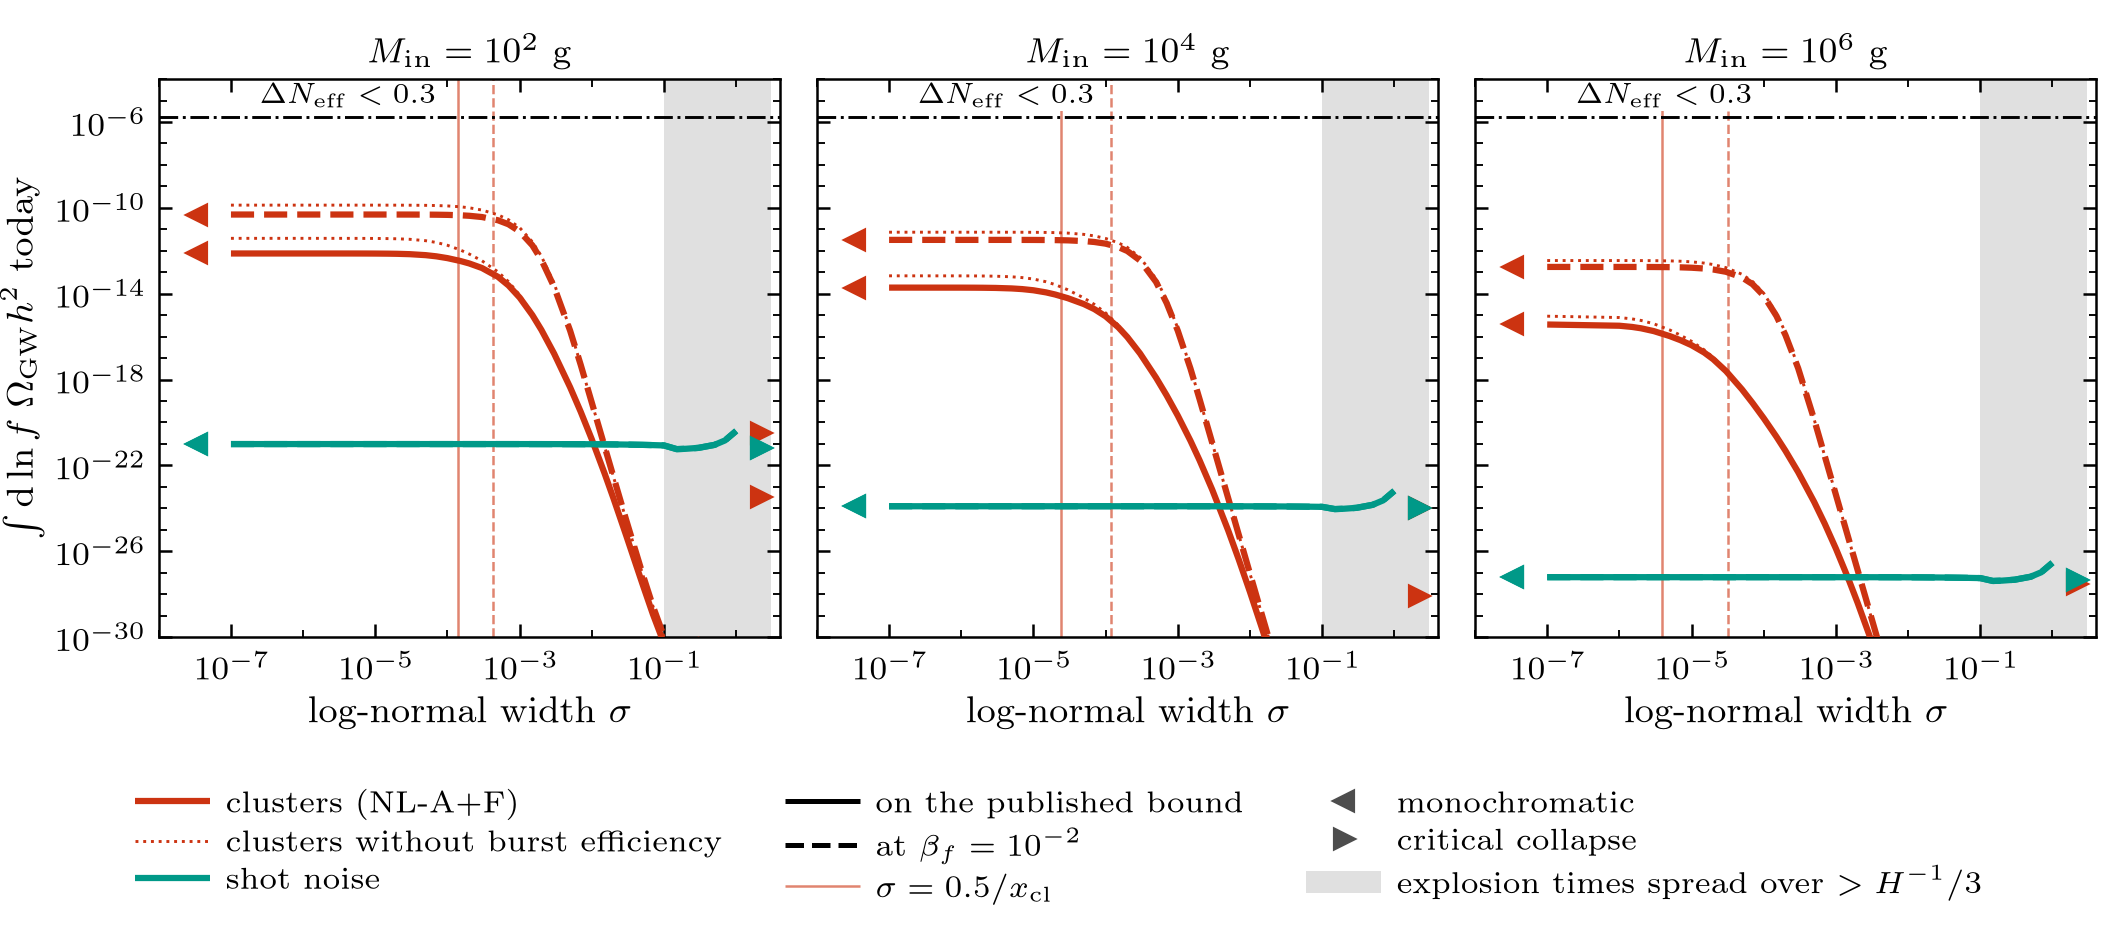

Data behind this chart, as committed beside it:
M_g, beta, label, sigma, x_cl, channel, peak_h2_damped, f_peak, int_h2_damped
1.0e+02, 2.8712e-05, 2012.08151 bound, mono, 3.5556e+03, NL-A, 2.7854e-12, 5.5127e+03, 3.7843e-12
1.0e+02, 2.8712e-05, 2012.08151 bound, mono, 3.5556e+03, NL-A+F, 3.6308e-13, 5.5127e+03, 7.4517e-13
1.0e+02, 2.8712e-05, 2012.08151 bound, mono, 3.5556e+03, LIN-NL, 1.6132e-14, 5.7294e+02, 6.0765e-15
1.0e+02, 2.8712e-05, 2012.08151 bound, mono, 3.5556e+03, SHOT, 1.3542e-21, 7.2908e+04, 9.8153e-22
1.0e+02, 2.8712e-05, 2012.08151 bound, 1e-07, 3.5556e+03, NL-A, 2.7854e-12, 5.5127e+03, 3.7843e-12
1.0e+02, 2.8712e-05, 2012.08151 bound, 1e-07, 3.5556e+03, NL-A+F, 3.6308e-13, 5.5127e+03, 7.4517e-13
1.0e+02, 2.8712e-05, 2012.08151 bound, 1e-07, 3.5556e+03, LIN-NL, 1.6132e-14, 5.7294e+02, 6.0765e-15
1.0e+02, 2.8712e-05, 2012.08151 bound, 1e-07, 3.5556e+03, SHOT, 1.3542e-21, 7.2908e+04, 9.8153e-22
1.0e+02, 2.8712e-05, 2012.08151 bound, 1e-06, 3.5556e+03, NL-A, 2.7851e-12, 5.5127e+03, 3.7838e-12
1.0e+02, 2.8712e-05, 2012.08151 bound, 1e-06, 3.5556e+03, NL-A+F, 3.6303e-13, 5.5127e+03, 7.4510e-13
1.0e+02, 2.8712e-05, 2012.08151 bound, 1e-06, 3.5556e+03, LIN-NL, 1.6132e-14, 5.7294e+02, 6.0765e-15
1.0e+02, 2.8712e-05, 2012.08151 bound, 1e-06, 3.5556e+03, SHOT, 1.3542e-21, 7.2908e+04, 9.8152e-22
1.0e+02, 2.8712e-05, 2012.08151 bound, 1.5e-06, 3.5556e+03, NL-A, 2.7847e-12, 5.5127e+03, 3.7832e-12
1.0e+02, 2.8712e-05, 2012.08151 bound, 1.5e-06, 3.5556e+03, NL-A+F, 3.6298e-13, 5.5127e+03, 7.4501e-13
1.0e+02, 2.8712e-05, 2012.08151 bound, 1.5e-06, 3.5556e+03, LIN-NL, 1.6132e-14, 5.7294e+02, 6.0765e-15
1.0e+02, 2.8712e-05, 2012.08151 bound, 1.5e-06, 3.5556e+03, SHOT, 1.3542e-21, 7.2908e+04, 9.8152e-22
1.0e+02, 2.8712e-05, 2012.08151 bound, 2e-06, 3.5556e+03, NL-A, 2.7841e-12, 5.5127e+03, 3.7824e-12
1.0e+02, 2.8712e-05, 2012.08151 bound, 2e-06, 3.5556e+03, NL-A+F, 3.6290e-13, 5.5127e+03, 7.4489e-13
1.0e+02, 2.8712e-05, 2012.08151 bound, 2e-06, 3.5556e+03, LIN-NL, 1.6132e-14, 5.7294e+02, 6.0765e-15
1.0e+02, 2.8712e-05, 2012.08151 bound, 2e-06, 3.5556e+03, SHOT, 1.3542e-21, 7.2908e+04, 9.8152e-22
1.0e+02, 2.8712e-05, 2012.08151 bound, 3e-06, 3.5556e+03, NL-A, 2.7824e-12, 5.5127e+03, 3.7800e-12
1.0e+02, 2.8712e-05, 2012.08151 bound, 3e-06, 3.5556e+03, NL-A+F, 3.6269e-13, 5.5127e+03, 7.4455e-13
1.0e+02, 2.8712e-05, 2012.08151 bound, 3e-06, 3.5556e+03, LIN-NL, 1.6132e-14, 5.7294e+02, 6.0765e-15
1.0e+02, 2.8712e-05, 2012.08151 bound, 3e-06, 3.5556e+03, SHOT, 1.3542e-21, 7.2908e+04, 9.8152e-22
1.0e+02, 2.8712e-05, 2012.08151 bound, 5e-06, 3.5556e+03, NL-A, 2.7771e-12, 5.5127e+03, 3.7724e-12
1.0e+02, 2.8712e-05, 2012.08151 bound, 5e-06, 3.5556e+03, NL-A+F, 3.6199e-13, 5.5127e+03, 7.4345e-13
1.0e+02, 2.8712e-05, 2012.08151 bound, 5e-06, 3.5556e+03, LIN-NL, 1.6131e-14, 5.7294e+02, 6.0764e-15
1.0e+02, 2.8712e-05, 2012.08151 bound, 5e-06, 3.5556e+03, SHOT, 1.3542e-21, 7.2908e+04, 9.8152e-22
1.0e+02, 2.8712e-05, 2012.08151 bound, 7e-06, 3.5556e+03, NL-A, 2.7692e-12, 5.5127e+03, 3.7612e-12
1.0e+02, 2.8712e-05, 2012.08151 bound, 7e-06, 3.5556e+03, NL-A+F, 3.6096e-13, 5.5127e+03, 7.4182e-13
1.0e+02, 2.8712e-05, 2012.08151 bound, 7e-06, 3.5556e+03, LIN-NL, 1.6131e-14, 5.7294e+02, 6.0762e-15
1.0e+02, 2.8712e-05, 2012.08151 bound, 7e-06, 3.5556e+03, SHOT, 1.3542e-21, 7.2908e+04, 9.8151e-22
1.0e+02, 2.8712e-05, 2012.08151 bound, 1e-05, 3.5556e+03, NL-A, 2.7524e-12, 5.5127e+03, 3.7376e-12
1.0e+02, 2.8712e-05, 2012.08151 bound, 1e-05, 3.5556e+03, NL-A+F, 3.5877e-13, 5.5127e+03, 7.3840e-13
1.0e+02, 2.8712e-05, 2012.08151 bound, 1e-05, 3.5556e+03, LIN-NL, 1.6130e-14, 5.7294e+02, 6.0759e-15
1.0e+02, 2.8712e-05, 2012.08151 bound, 1e-05, 3.5556e+03, SHOT, 1.3542e-21, 7.2908e+04, 9.8151e-22
1.0e+02, 2.8712e-05, 2012.08151 bound, 1.5e-05, 3.5556e+03, NL-A, 2.7116e-12, 5.5127e+03, 3.6816e-12
1.0e+02, 2.8712e-05, 2012.08151 bound, 1.5e-05, 3.5556e+03, NL-A+F, 3.5345e-13, 5.5127e+03, 7.3032e-13
1.0e+02, 2.8712e-05, 2012.08151 bound, 1.5e-05, 3.5556e+03, LIN-NL, 1.6127e-14, 5.7294e+02, 6.0751e-15
1.0e+02, 2.8712e-05, 2012.08151 bound, 1.5e-05, 3.5556e+03, SHOT, 1.3542e-21, 7.2908e+04, 9.8150e-22
1.0e+02, 2.8712e-05, 2012.08151 bound, 2e-05, 3.5556e+03, NL-A, 2.6556e-12, 5.5127e+03, 3.6072e-12
1.0e+02, 2.8712e-05, 2012.08151 bound, 2e-05, 3.5556e+03, NL-A+F, 3.4614e-13, 5.5127e+03, 7.1958e-13
1.0e+02, 2.8712e-05, 2012.08151 bound, 2e-05, 3.5556e+03, LIN-NL, 1.6124e-14, 5.7294e+02, 6.0739e-15
1.0e+02, 2.8712e-05, 2012.08151 bound, 2e-05, 3.5556e+03, SHOT, 1.3542e-21, 7.2908e+04, 9.8149e-22
1.0e+02, 2.8712e-05, 2012.08151 bound, 3e-05, 3.5556e+03, NL-A, 2.5017e-12, 5.5127e+03, 3.4148e-12
1.0e+02, 2.8712e-05, 2012.08151 bound, 3e-05, 3.5556e+03, NL-A+F, 3.2607e-13, 5.5127e+03, 6.9185e-13
1.0e+02, 2.8712e-05, 2012.08151 bound, 3e-05, 3.5556e+03, LIN-NL, 1.6114e-14, 5.7294e+02, 6.0707e-15
1.0e+02, 2.8712e-05, 2012.08151 bound, 3e-05, 3.5556e+03, SHOT, 1.3541e-21, 7.2908e+04, 9.8147e-22
1.0e+02, 2.8712e-05, 2012.08151 bound, 5e-05, 3.5556e+03, NL-A, 2.1899e-12, 4.5196e+03, 2.9337e-12
1.0e+02, 2.8712e-05, 2012.08151 bound, 5e-05, 3.5556e+03, NL-A+F, 3.1859e-13, 1.6741e+03, 6.2236e-13
1.0e+02, 2.8712e-05, 2012.08151 bound, 5e-05, 3.5556e+03, LIN-NL, 1.6082e-14, 5.7294e+02, 6.0603e-15
1.0e+02, 2.8712e-05, 2012.08151 bound, 5e-05, 3.5556e+03, SHOT, 1.3540e-21, 7.2908e+04, 9.8143e-22
1.0e+02, 2.8712e-05, 2012.08151 bound, 7e-05, 3.5556e+03, NL-A, 1.8059e-12, 4.5196e+03, 2.4344e-12
1.0e+02, 2.8712e-05, 2012.08151 bound, 7e-05, 3.5556e+03, NL-A+F, 3.1177e-13, 1.3726e+03, 5.4931e-13
1.0e+02, 2.8712e-05, 2012.08151 bound, 7e-05, 3.5556e+03, LIN-NL, 1.6034e-14, 5.7294e+02, 6.0448e-15
1.0e+02, 2.8712e-05, 2012.08151 bound, 7e-05, 3.5556e+03, SHOT, 1.3539e-21, 7.2908e+04, 9.8139e-22
1.0e+02, 2.8712e-05, 2012.08151 bound, 0.0001, 3.5556e+03, NL-A, 1.2697e-12, 3.7055e+03, 1.7940e-12
1.0e+02, 2.8712e-05, 2012.08151 bound, 0.0001, 3.5556e+03, NL-A+F, 3.0025e-13, 1.3726e+03, 4.5221e-13
1.0e+02, 2.8712e-05, 2012.08151 bound, 0.0001, 3.5556e+03, LIN-NL, 1.5933e-14, 5.7294e+02, 6.0120e-15
1.0e+02, 2.8712e-05, 2012.08151 bound, 0.0001, 3.5556e+03, SHOT, 1.3538e-21, 7.2908e+04, 9.8134e-22
... 900 more rows
